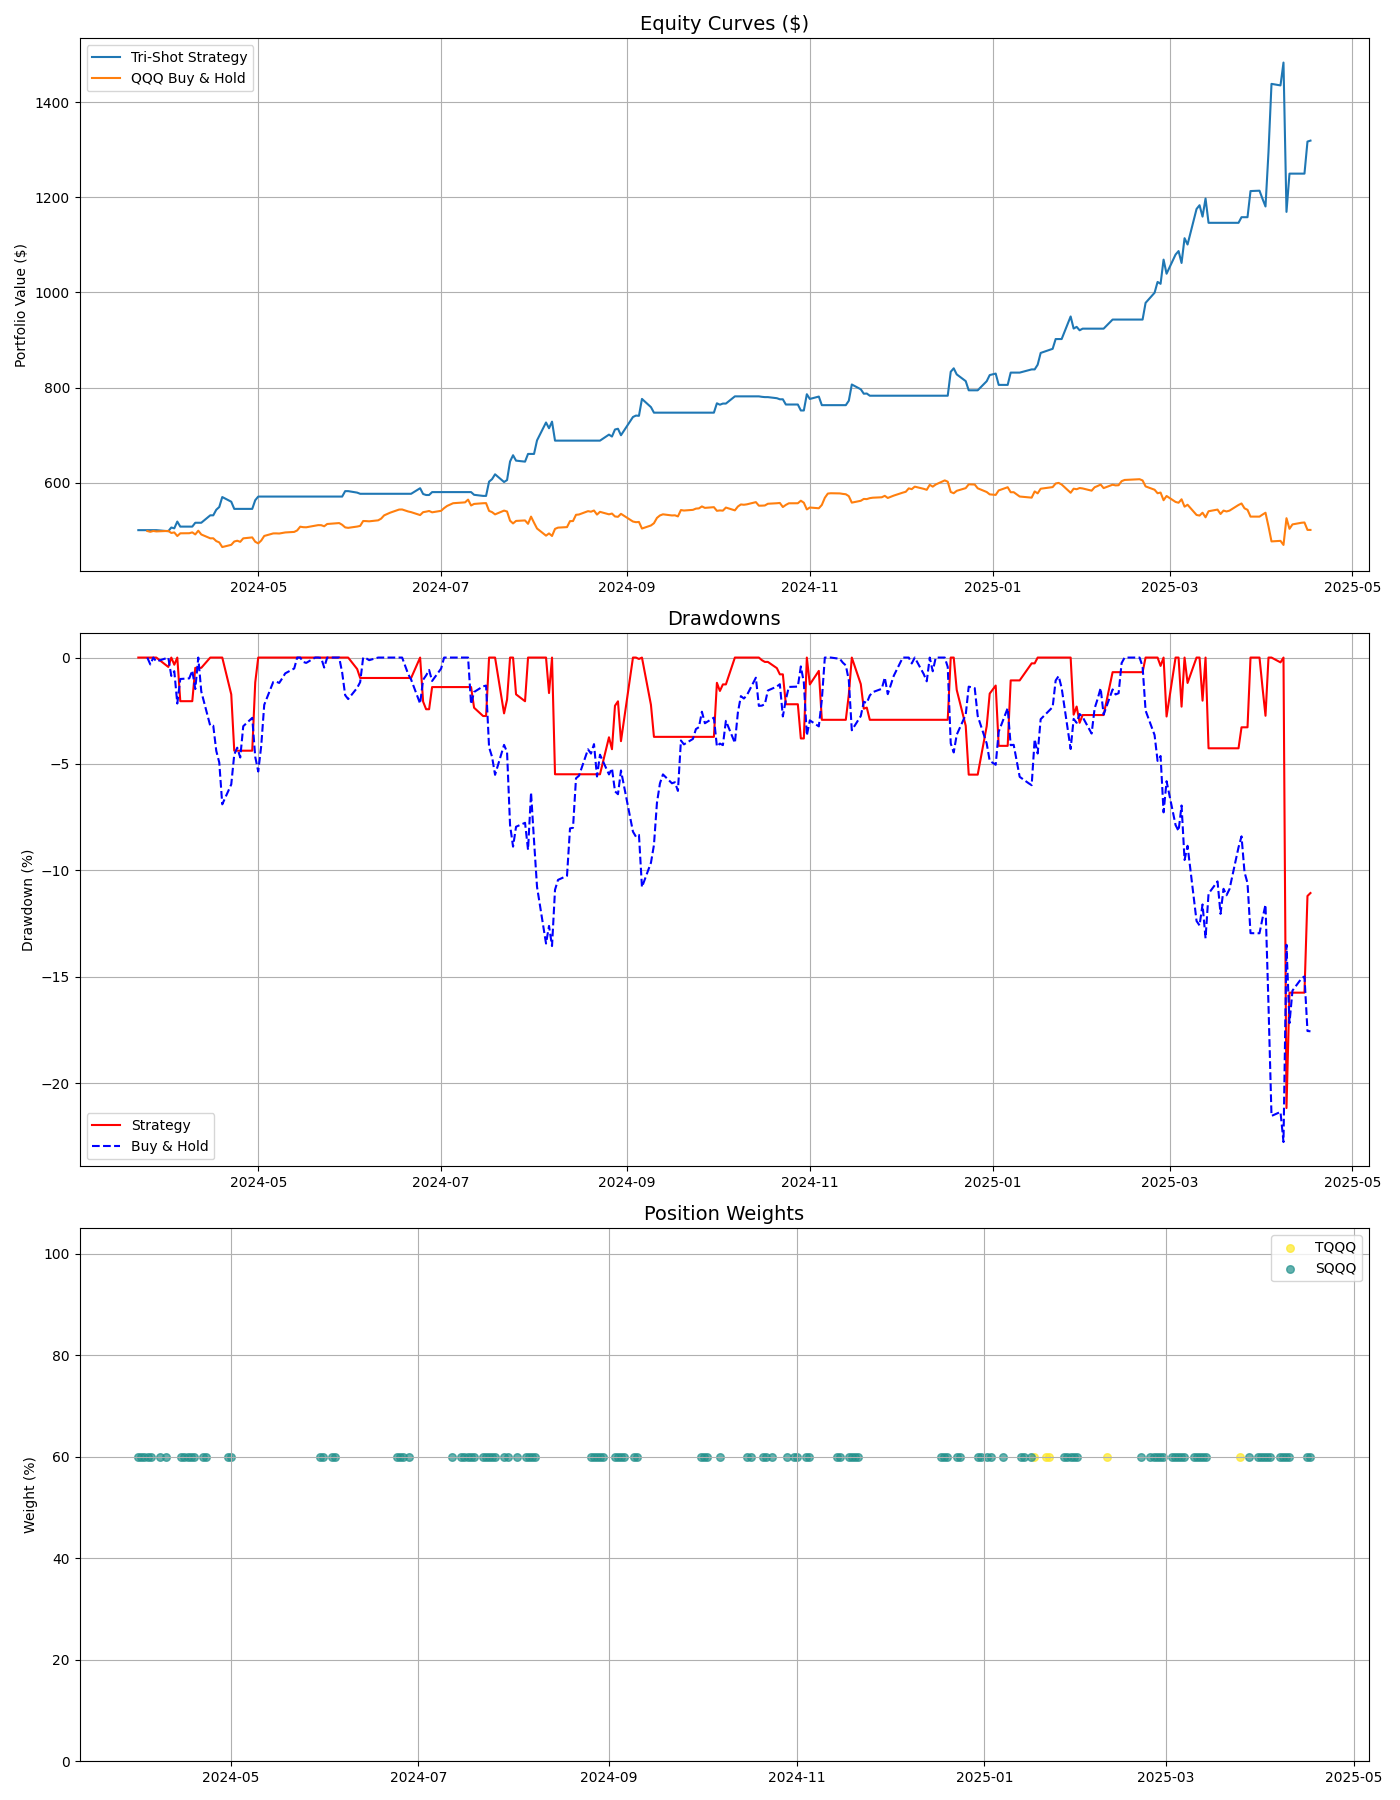

Data behind this chart, as committed beside it:
Date, date, actual, probability, predicted, QQQ, TQQQ, SQQQ, TMF, TLT, VIX, signal_strength, price_momentum, high_conviction, sma_200, bull_market, vix_spike, vix_collapse, position, position_change, trade_counter, TQQQ_weight, SQQQ_weight, TMF_weight
2024-03-22, 2024-03-22, 0, 0.4277, 0, 443.7, 61.8, 48.37, 51.72, 89.92, 13.06, 0.1446, , False, , False, False, False, CASH, True, , 0.0, 0.0, 0.0
2024-03-25, 2024-03-25, 0, 0.4277, 0, 442.1, 61.17, 48.89, 50.99, 89.47, 13.19, 0.1446, , False, , False, False, False, CASH, False, , 0.0, 0.0, 0.0
2024-03-26, 2024-03-26, 0, 0.4276, 0, 440.6, 60.6, 49.32, 51.45, 89.72, 13.24, 0.1449, , False, , False, False, False, CASH, False, , 0.0, 0.0, 0.0
2024-03-27, 2024-03-27, 0, 0.4276, 0, 442.1, 61.13, 48.94, 52.77, 90.61, 12.78, 0.1449, , False, , False, False, False, CASH, False, , 0.0, 0.0, 0.0
2024-03-28, 2024-03-28, 0, 0.4275, 0, 441.3, 60.75, 49.32, 52.63, 90.53, 13.01, 0.145, , False, , False, False, False, CASH, False, 1.0, 0.0, 0.0, 0.0
2024-04-01, 2024-04-01, 0, 0.4276, 0, 442.2, 61.12, 48.99, 49.7, 88.84, 13.65, 0.1448, -0.003204, False, , False, False, False, SQQQ, True, 1.0, 0.0, 0.6, 0.0
2024-04-02, 2024-04-02, 1, 0.4272, 0, 438.4, 59.48, 50.26, 48.94, 88.35, 14.61, 0.1457, -0.008207, False, , False, False, False, SQQQ, False, 1.0, 0.0, 0.6, 0.0
2024-04-03, 2024-04-03, 0, 0.4272, 0, 439.4, 59.88, 49.97, 48.85, 88.33, 14.33, 0.1455, -0.002752, False, , False, False, False, SQQQ, False, 1.0, 0.0, 0.6, 0.0
2024-04-04, 2024-04-04, 1, 0.4269, 0, 432.7, 57.06, 52.33, 49.77, 88.97, 16.35, 0.1462, -0.02133, False, , False, False, False, SQQQ, False, 1.0, 0.0, 0.6, 0.0
2024-04-05, 2024-04-05, 0, 0.4276, 0, 437.8, 59.07, 50.54, 47.74, 87.73, 16.03, 0.1448, -0.007973, False, , False, False, False, SQQQ, False, 1.0, 0.0, 0.6, 0.0
2024-04-08, 2024-04-08, 0, 0.4275, 0, 437.9, 59.11, 50.54, 47.71, 87.72, 15.19, 0.145, -0.009776, False, , False, False, False, SQQQ, False, 0.0, 0.0, 0.6, 0.0
2024-04-09, 2024-04-09, 0, 0.4278, 0, 439.5, 59.72, 49.93, 49.01, 88.53, 14.98, 0.1445, 0.002539, False, , False, False, False, CASH, True, 1.0, 0.0, 0.0, 0.0
2024-04-10, 2024-04-10, 0, 0.4276, 0, 435.7, 58.15, 51.29, 45.83, 86.61, 15.8, 0.1448, -0.008437, False, , False, False, False, SQQQ, True, 2.0, 0.0, 0.6, 0.0
2024-04-11, 2024-04-11, 0, 0.4277, 0, 442.7, 60.89, 48.94, 45.11, 86.21, 14.91, 0.1446, 0.02304, False, , False, False, False, CASH, True, 3.0, 0.0, 0.0, 0.0
2024-04-12, 2024-04-12, 0, 0.4275, 0, 435.6, 57.94, 51.24, 45.83, 86.67, 17.31, 0.1451, -0.004995, False, , False, False, False, CASH, True, 4.0, 0.0, 0.0, 0.0
2024-04-15, 2024-04-15, 0, 0.4272, 0, 428.4, 55.03, 53.83, 43.7, 85.33, 19.23, 0.1457, -0.02165, False, , False, False, False, SQQQ, False, 4.0, 0.0, 0.6, 0.0
2024-04-16, 2024-04-16, 0, 0.4273, 0, 428.5, 55.04, 53.83, 42.81, 84.76, 18.4, 0.1454, -0.02517, False, , False, False, False, SQQQ, False, 3.0, 0.0, 0.6, 0.0
2024-04-17, 2024-04-17, 1, 0.4266, 0, 423.3, 53, 55.81, 44.18, 85.7, 18.21, 0.1468, -0.02858, False, , False, False, False, SQQQ, False, 2.0, 0.0, 0.6, 0.0
2024-04-18, 2024-04-18, 1, 0.4265, 0, 420.8, 52.05, 56.8, 43.44, 85.27, 18.0, 0.1469, -0.04931, False, , False, False, False, SQQQ, False, 1.0, 0.0, 0.6, 0.0
2024-04-19, 2024-04-19, 1, 0.4265, 0, 412.1, 48.83, 60.42, 43.95, 85.58, 18.71, 0.147, -0.05389, False, , False, False, False, SQQQ, False, 0.0, 0.0, 0.6, 0.0
2024-04-22, 2024-04-22, 1, 0.4266, 0, 416.3, 50.25, 58.68, 43.67, 85.43, 16.94, 0.1468, -0.0284, False, , False, False, False, SQQQ, False, 0.0, 0.0, 0.6, 0.0
2024-04-23, 2024-04-23, 0, 0.4267, 0, 422.5, 52.49, 56.04, 43.65, 85.46, 15.69, 0.1465, -0.01399, False, , False, False, False, SQQQ, False, 0.0, 0.0, 0.6, 0.0
2024-04-24, 2024-04-24, 0, 0.427, 0, 423.9, 53, 55.57, 42.73, 84.86, 15.97, 0.146, 0.001573, False, , False, False, False, CASH, True, 1.0, 0.0, 0.0, 0.0
2024-04-25, 2024-04-25, 1, 0.4266, 0, 421.9, 52.15, 56.47, 41.82, 84.26, 15.37, 0.1467, 0.002456, False, , False, False, False, CASH, False, 1.0, 0.0, 0.0, 0.0
2024-04-26, 2024-04-26, 1, 0.4266, 0, 428.4, 54.55, 53.79, 42.46, 84.7, 15.03, 0.1468, 0.03943, False, , False, False, True, CASH, False, 1.0, 0.0, 0.0, 0.0
2024-04-29, 2024-04-29, 1, 0.4265, 0, 430.1, 55.2, 53.22, 43.52, 85.41, 14.67, 0.1471, 0.03326, False, , False, False, False, CASH, False, 1.0, 0.0, 0.0, 0.0
2024-04-30, 2024-04-30, 1, 0.4266, 0, 422, 52.04, 56.23, 42.43, 84.69, 15.65, 0.1468, -0.001129, False, , False, False, False, SQQQ, True, 2.0, 0.0, 0.6, 0.0
2024-05-01, 2024-05-01, 1, 0.4265, 0, 419, 50.92, 57.5, 43.33, 85.31, 15.39, 0.147, -0.0117, False, , False, False, False, SQQQ, False, 1.0, 0.0, 0.6, 0.0
2024-05-02, 2024-05-02, 1, 0.4268, 0, 424.3, 52.8, 55.43, 43.77, 85.68, 14.68, 0.1463, 0.005772, False, , False, False, False, CASH, True, 2.0, 0.0, 0.0, 0.0
2024-05-03, 2024-05-03, 1, 0.4265, 0, 432.8, 55.95, 52.14, 45.09, 86.54, 13.49, 0.1469, 0.01039, False, , False, False, False, CASH, False, 2.0, 0.0, 0.0, 0.0
2024-05-06, 2024-05-06, 1, 0.4267, 0, 437.6, 57.79, 50.35, 45.59, 86.88, 13.49, 0.1466, 0.01733, False, , False, False, False, CASH, False, 2.0, 0.0, 0.0, 0.0
2024-05-07, 2024-05-07, 1, 0.4267, 0, 437.6, 57.79, 50.44, 46.46, 87.41, 13.23, 0.1466, 0.03705, False, , False, False, True, CASH, False, 1.0, 0.0, 0.0, 0.0
2024-05-08, 2024-05-08, 1, 0.4267, 0, 437.4, 57.68, 50.54, 45.59, 86.88, 13.0, 0.1467, 0.04398, False, , False, False, True, CASH, False, 1.0, 0.0, 0.0, 0.0
2024-05-09, 2024-05-09, 1, 0.4267, 0, 438.3, 57.99, 50.26, 46.17, 87.3, 12.69, 0.1466, 0.03308, False, , False, False, False, CASH, False, 0.0, 0.0, 0.0, 0.0
2024-05-10, 2024-05-10, 1, 0.4267, 0, 439.4, 58.39, 49.93, 45.41, 86.81, 12.55, 0.1466, 0.01511, False, , False, False, False, CASH, False, 0.0, 0.0, 0.0, 0.0
2024-05-13, 2024-05-13, 1, 0.4268, 0, 440.4, 58.77, 49.64, 45.73, 87.03, 13.6, 0.1464, 0.006428, False, , False, False, False, CASH, False, 0.0, 0.0, 0.0, 0.0
2024-05-14, 2024-05-14, 1, 0.427, 0, 443.2, 59.87, 48.66, 46.47, 87.52, 13.42, 0.1461, 0.01274, False, , False, False, False, CASH, False, 0.0, 0.0, 0.0, 0.0
2024-05-15, 2024-05-15, 1, 0.4269, 0, 450.1, 62.63, 46.45, 48.42, 88.72, 12.45, 0.1462, 0.02918, False, , False, False, False, CASH, False, 0.0, 0.0, 0.0, 0.0
2024-05-16, 2024-05-16, 1, 0.4268, 0, 449.2, 62.25, 46.77, 48.22, 88.63, 12.42, 0.1463, 0.02485, False, , False, False, False, CASH, False, 0.0, 0.0, 0.0, 0.0
2024-05-17, 2024-05-17, 1, 0.4269, 0, 449, 62.11, 46.92, 47.21, 88.04, 11.99, 0.1462, 0.02194, False, , False, False, False, CASH, False, 0.0, 0.0, 0.0, 0.0
2024-05-20, 2024-05-20, 1, 0.427, 0, 452.1, 63.39, 45.93, 46.78, 87.78, 12.15, 0.1461, 0.0267, False, , False, False, False, CASH, False, 0.0, 0.0, 0.0, 0.0
2024-05-21, 2024-05-21, 1, 0.4269, 0, 453, 63.72, 45.69, 47.49, 88.23, 11.86, 0.1461, 0.02213, False, , False, False, False, CASH, False, 0.0, 0.0, 0.0, 0.0
2024-05-22, 2024-05-22, 0, 0.4272, 0, 452.9, 63.68, 45.79, 47.61, 88.33, 12.29, 0.1455, 0.006204, False, , False, False, False, CASH, False, 0.0, 0.0, 0.0, 0.0
2024-05-23, 2024-05-23, 0, 0.4274, 0, 450.9, 62.73, 46.49, 46.63, 87.77, 12.77, 0.1453, 0.003717, False, , False, False, False, CASH, False, 0.0, 0.0, 0.0, 0.0
2024-05-24, 2024-05-24, 0, 0.4273, 0, 455.2, 64.49, 45.17, 47.06, 88.03, 11.93, 0.1454, 0.0137, False, , False, False, False, CASH, False, 0.0, 0.0, 0.0, 0.0
2024-05-28, 2024-05-28, 0, 0.4274, 0, 456.9, 65.19, 44.66, 44.98, 86.76, 12.92, 0.1451, 0.01049, False, , False, False, False, CASH, False, 0.0, 0.0, 0.0, 0.0
2024-05-29, 2024-05-29, 1, 0.4268, 0, 453.7, 63.83, 45.6, 43.39, 85.71, 14.28, 0.1465, 0.001404, False, , False, False, False, CASH, False, 0.0, 0.0, 0.0, 0.0
2024-05-30, 2024-05-30, 1, 0.4266, 0, 448.8, 61.77, 47.15, 44.55, 86.54, 14.47, 0.1467, -0.009129, False, , False, False, False, SQQQ, True, 1.0, 0.0, 0.6, 0.0
2024-05-31, 2024-05-31, 1, 0.4265, 0, 448, 61.7, 47.15, 45.49, 87.13, 12.92, 0.147, -0.006503, False, , False, False, False, SQQQ, False, 1.0, 0.0, 0.6, 0.0
2024-06-03, 2024-06-03, 1, 0.4265, 0, 450.4, 62.31, 46.73, 47.55, 88.54, 13.11, 0.1469, -0.01053, False, , False, False, False, SQQQ, False, 1.0, 0.0, 0.6, 0.0
2024-06-04, 2024-06-04, 1, 0.4265, 0, 451.6, 62.77, 46.4, 49.21, 89.57, 13.16, 0.147, -0.01155, False, , False, False, False, SQQQ, False, 1.0, 0.0, 0.6, 0.0
2024-06-05, 2024-06-05, 1, 0.4267, 0, 460.7, 66.56, 43.57, 50.28, 90.23, 12.63, 0.1465, 0.01553, False, , False, False, False, CASH, True, 2.0, 0.0, 0.0, 0.0
2024-06-06, 2024-06-06, 1, 0.4266, 0, 460.6, 66.48, 43.72, 50.12, 90.1, 12.58, 0.1468, 0.02618, False, , False, False, False, CASH, False, 1.0, 0.0, 0.0, 0.0
2024-06-07, 2024-06-07, 1, 0.4267, 0, 460.1, 66.23, 43.86, 47.3, 88.44, 12.22, 0.1465, 0.02718, False, , False, False, False, CASH, False, 1.0, 0.0, 0.0, 0.0
2024-06-10, 2024-06-10, 1, 0.4267, 0, 462, 66.93, 43.39, 46.33, 87.85, 12.74, 0.1465, 0.02582, False, , False, False, False, CASH, False, 1.0, 0.0, 0.0, 0.0
2024-06-11, 2024-06-11, 1, 0.4268, 0, 465.2, 68.32, 42.49, 47.72, 88.76, 12.85, 0.1465, 0.03004, False, , False, False, False, CASH, False, 1.0, 0.0, 0.0, 0.0
2024-06-12, 2024-06-12, 1, 0.4269, 0, 471.3, 71.01, 40.85, 48.81, 89.43, 12.04, 0.1463, 0.02291, False, , False, False, False, CASH, False, 0.0, 0.0, 0.0, 0.0
2024-06-13, 2024-06-13, 1, 0.4268, 0, 473.8, 72.14, 40.19, 50.87, 90.74, 11.94, 0.1464, 0.02881, False, , False, False, False, CASH, False, 0.0, 0.0, 0.0, 0.0
2024-06-14, 2024-06-14, 0, 0.4272, 0, 476.3, 73.19, 39.67, 52.13, 91.51, 12.66, 0.1456, 0.03506, False, , False, False, False, CASH, False, 0.0, 0.0, 0.0, 0.0
2024-06-17, 2024-06-17, 0, 0.4273, 0, 482.1, 75.84, 38.26, 50.51, 90.6, 12.75, 0.1454, 0.04352, False, , False, False, False, CASH, False, 0.0, 0.0, 0.0, 0.0
... 209 more rows
